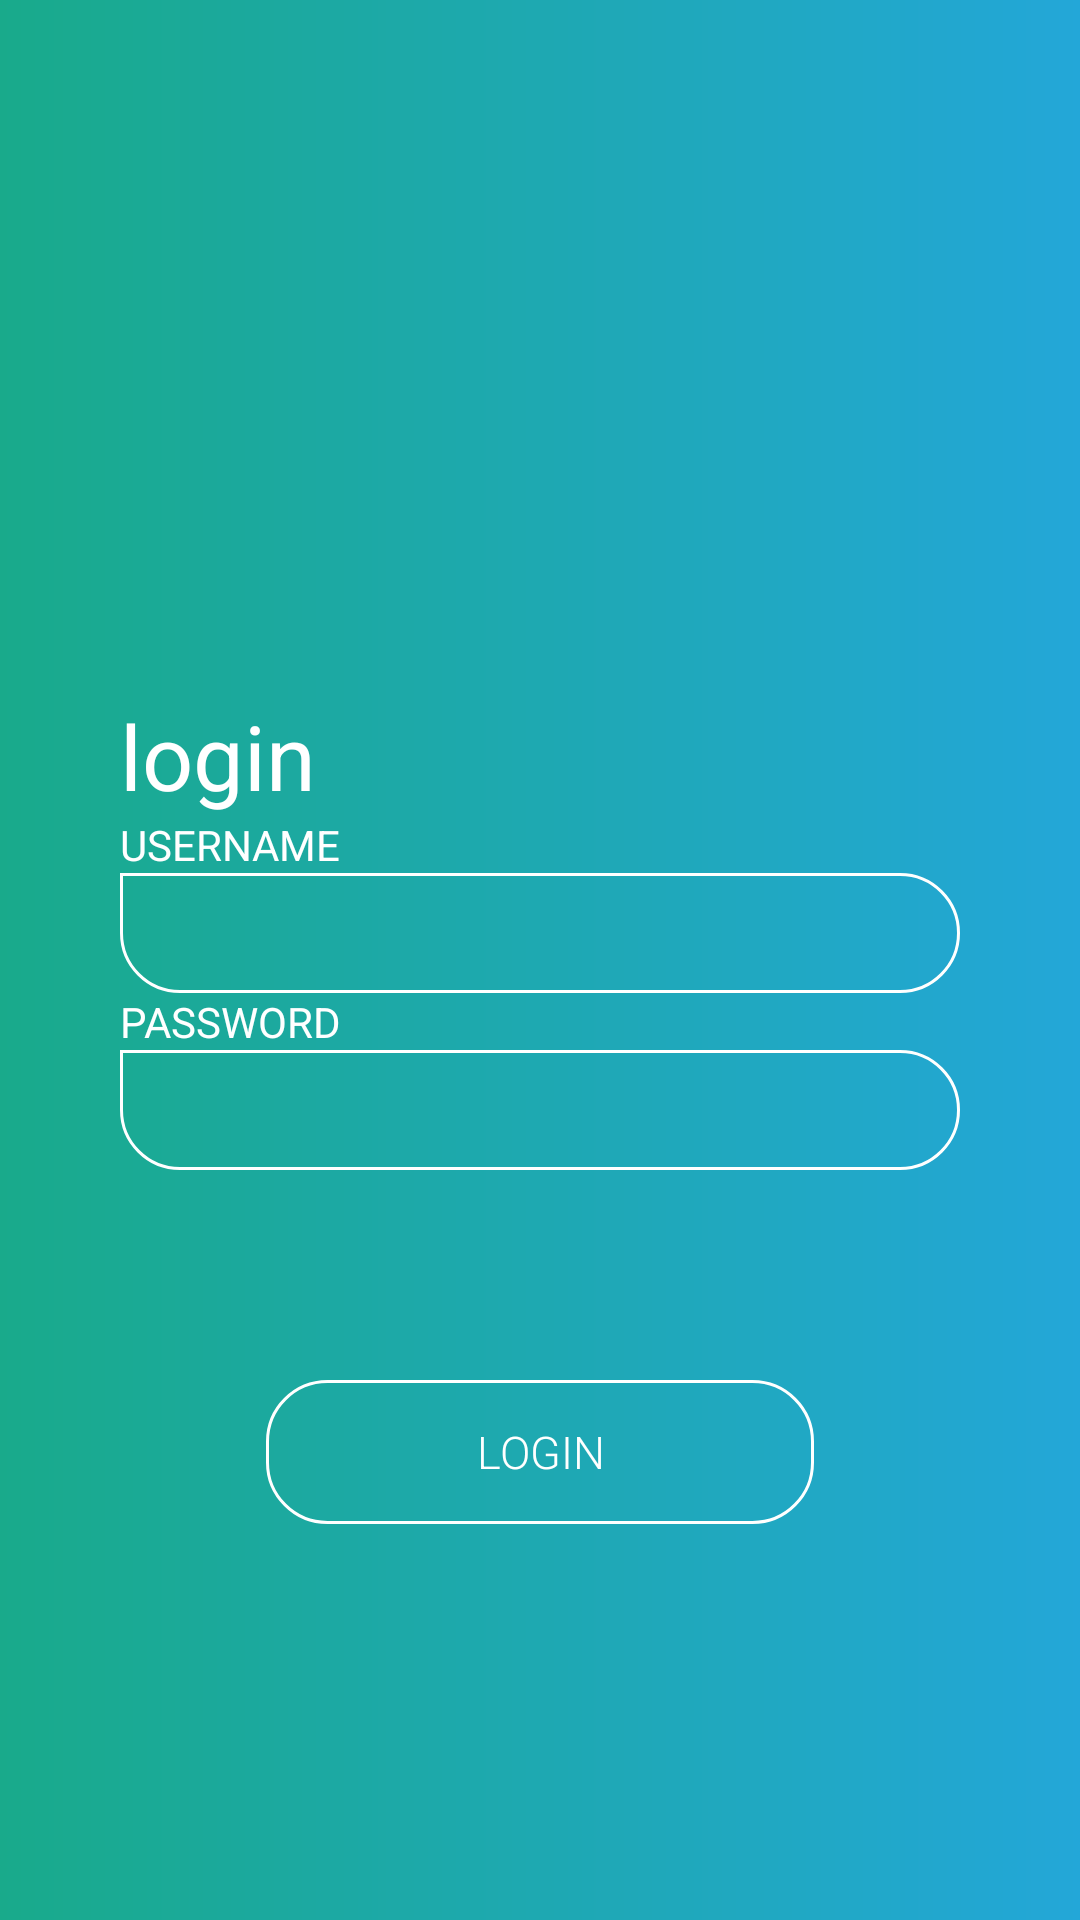

Produce the Android XML layout that renders to this screen, including the resource entries it uses.
<!-- AndroidManifest.xml: application theme AppTheme -->
<!-- res/layout/activity_login.xml -->
<?xml version="1.0" encoding="utf-8"?>
<RelativeLayout xmlns:android="http://schemas.android.com/apk/res/android"
    xmlns:app="http://schemas.android.com/apk/res-auto"
    xmlns:tools="http://schemas.android.com/tools"
    android:layout_width="match_parent"
    android:layout_height="match_parent"
    android:animateLayoutChanges="true"
    android:background="@drawable/grad_bg"
    android:orientation="vertical"
    tools:context=".login">

    <RelativeLayout
        android:layout_width="wrap_content"
        android:layout_height="wrap_content"
        android:layout_marginLeft="40dp"
        android:layout_marginRight="40dp"
        android:layout_centerInParent="true">
        <ImageView
            android:id="@+id/logo"
            android:layout_width="80dp"
            android:layout_height="80dp"
            android:adjustViewBounds="true"

            app:srcCompat="@drawable/twitter_png15" />
        <RelativeLayout
            android:visibility="gon"
            android:id="@+id/relatife1"
            android:layout_width="wrap_content"
            android:layout_height="wrap_content"
            android:layout_below="@+id/logo"
            >
            <TextView
                android:id="@+id/login"
                android:layout_width="wrap_content"
                android:layout_height="wrap_content"
                android:layout_marginTop="20dp"
                android:textColor="@color/white"
                android:text="login"
                android:textSize="30dp">

            </TextView>
            <LinearLayout
                android:id="@+id/linear"
                android:layout_below="@+id/login"
                android:orientation="vertical"
                android:layout_width="match_parent"
                android:layout_height="wrap_content">
                <LinearLayout
                    android:layout_width="match_parent"
                    android:layout_height="wrap_content"
                    android:orientation="vertical">
                    <TextView
                        android:layout_width="match_parent"
                        android:layout_height="wrap_content"
                        android:text="username"
                        android:textColor="@color/white"
                        android:textAllCaps="true"/>
                    <EditText
                        android:id="@+id/ETusername"
                        android:paddingLeft="15dp"
                        android:paddingRight="15dp"
                        android:textColor="@color/white"
                        android:fontFamily="sans-serif-light"
                        android:layout_width="match_parent"
                        android:layout_height="40dp"
                        android:background="@drawable/et_bg"/>
                </LinearLayout>
                <LinearLayout
                    android:layout_width="match_parent"
                    android:layout_height="wrap_content"
                    android:orientation="vertical">
                    <TextView
                        android:layout_width="match_parent"
                        android:layout_height="wrap_content"
                        android:text="password"
                        android:textColor="@color/white"
                        android:textAllCaps="true"/>
                    <EditText
                        android:id="@+id/ETpassword"
                        android:inputType="textPassword"
                        android:paddingLeft="15dp"
                        android:paddingRight="15dp"
                        android:fontFamily="sans-serif-light"
                        android:textColor="@color/white"
                        android:layout_width="match_parent"
                        android:layout_height="40dp"
                        android:background="@drawable/et_bg"/>
                </LinearLayout>
            </LinearLayout>
<Button
    android:id="@+id/BTNlogin"
    android:layout_width="wrap_content"
    android:layout_height="wrap_content"
    android:layout_below="@+id/linear"
    android:layout_marginTop="70dp"
    android:layout_centerInParent="true"
    android:text="login"
    android:textColor="@color/white"
    android:paddingRight="70dp"
    android:paddingLeft="70dp"
    android:textSize="15sp"
    android:background="@drawable/btn_bg"
    android:fontFamily="sans-serif-light" />


        </RelativeLayout>
    </RelativeLayout>
<RelativeLayout
    android:id="@+id/relatife2"
    android:visibility="gone"
    android:layout_width="match_parent"
    android:layout_alignParentBottom="true"
    android:layout_marginLeft="15dp"
    android:layout_marginRight="15dp"
    android:layout_height="wrap_content">
<Button
    android:layout_width="wrap_content"
    android:layout_height="wrap_content"
    android:text="register"
    android:textColor="@color/white"
    android:background="@color/Transparent"
    android:fontFamily="sans-serif-condensed"
    />
    <Button
        android:layout_width="wrap_content"
        android:layout_height="wrap_content"
        android:layout_alignParentRight="true"
        android:text="forgot password"
        android:textColor="@color/white"
        android:background="@color/Transparent"
        android:fontFamily="sans-serif-condensed"
        />


</RelativeLayout>



</RelativeLayout>
<!-- resources referenced by this layout -->
<resources>
  <color name="Transparent">#00000000</color>
  <color name="white">#FFFFFF</color>
  <!-- drawable btn_bg (drawable-v24) -->
  <shape xmlns:android="http://schemas.android.com/apk/res/android"
      xmlns:tools="http://schemas.android.com/tools"
      android:shape="rectangle"
      >
  <corners
      android:bottomLeftRadius="20dp"
      android:bottomRightRadius="20dp"
      android:topLeftRadius="20dp"
      android:topRightRadius="20dp"/>
      <stroke
          android:color="@color/white"
          android:width="1dp"/>
  </shape>
  <!-- drawable et_bg (drawable) -->
  <shape xmlns:android="http://schemas.android.com/apk/res/android"
      xmlns:tools="http://schemas.android.com/tools"
      android:shape="rectangle"
      >
  <corners
      android:bottomLeftRadius="20dp"
      android:bottomRightRadius="20dp"
      android:topLeftRadius="0dp"
      android:topRightRadius="20dp"/>
      <stroke
          android:color="@color/white"
          android:width="1dp"/>
  </shape>
  <!-- drawable grad_bg (drawable) -->
  <shape xmlns:android="http://schemas.android.com/apk/res/android"
      android:shape="rectangle">
      <gradient
          android:angle="0"
          android:endColor="@color/gradientend"
          android:startColor="@color/gradientstart"/>
  </shape>
  <style name="AppTheme" parent="Theme.AppCompat.Light.DarkActionBar">
          
          <item name="windowActionBar">false</item>
          <item name="windowNoTitle">true</item>
          <item name="colorPrimary">@color/colorPrimary</item>
          <item name="colorPrimaryDark">@color/colorPrimaryDark</item>
  
      </style>
  <color name="gradientend">#23A7D8</color>
  <color name="gradientstart">#19AA8B</color>
  <color name="colorPrimary">#23A7D8</color>
  <color name="colorPrimaryDark">#23A7D8</color>
</resources>
